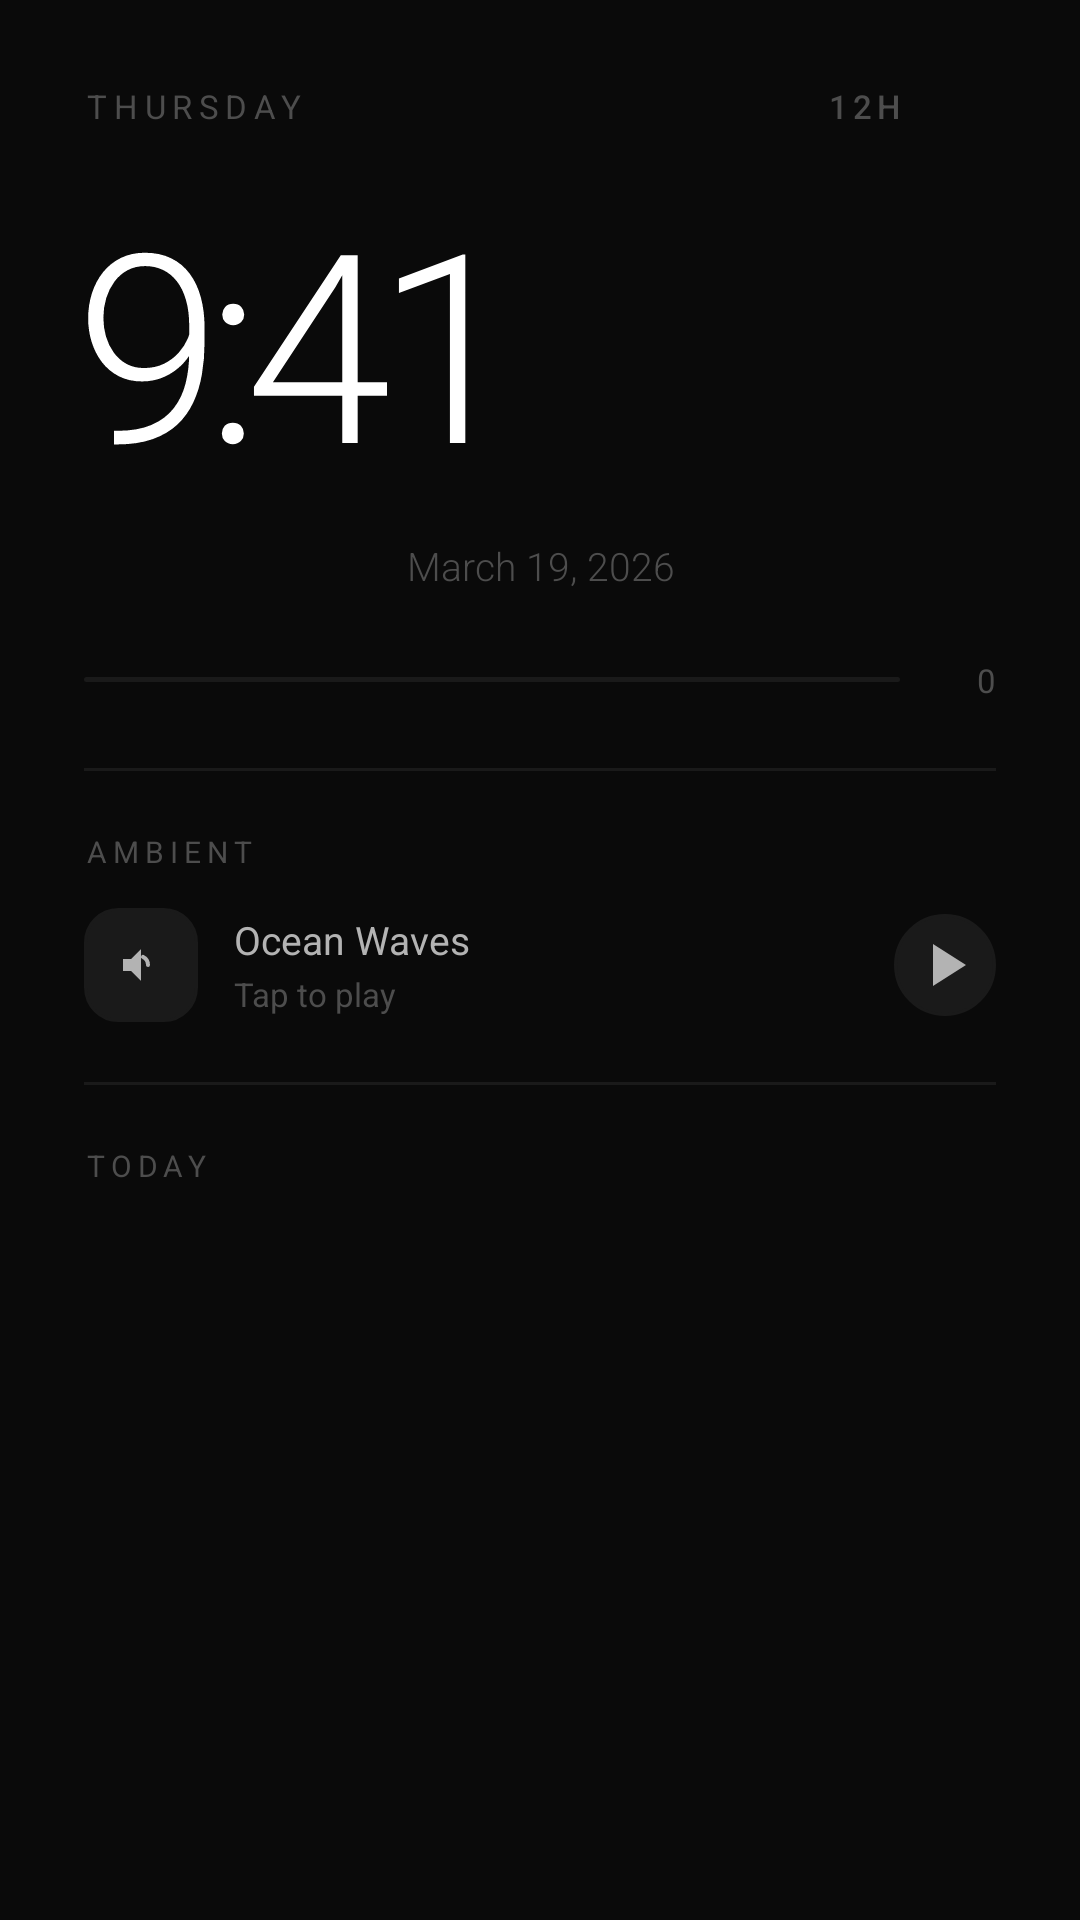

Reconstruct the res/layout file that produces this screen, plus the resources it refers to.
<!-- AndroidManifest.xml: application theme Theme.MyClock -->
<!-- res/layout/fragment_clock.xml -->
<?xml version="1.0" encoding="utf-8"?>
<ScrollView xmlns:android="http://schemas.android.com/apk/res/android"
    android:layout_width="match_parent"
    android:layout_height="match_parent"
    android:background="#0a0a0a">

    <LinearLayout
        android:layout_width="match_parent"
        android:layout_height="wrap_content"
        android:orientation="vertical"
        android:padding="@dimen/padding_standard"
        android:paddingTop="@dimen/padding_top">

        
        <LinearLayout
            android:layout_width="match_parent"
            android:layout_height="wrap_content"
            android:orientation="horizontal"
            android:gravity="center_vertical"
            android:layout_marginBottom="@dimen/spacing_medium">

            <TextView
                android:id="@+id/dayText"
                android:layout_width="0dp"
                android:layout_height="wrap_content"
                android:layout_weight="1"
                android:text="THURSDAY"
                android:textColor="#4d4d4d"
                android:textSize="@dimen/text_size_header"
                android:letterSpacing="0.2"
                android:fontFamily="sans-serif" />

            <Button
                android:id="@+id/formatBtn"
                android:layout_width="wrap_content"
                android:layout_height="wrap_content"
                android:text="12H"
                android:textColor="#4d4d4d"
                android:textSize="@dimen/text_size_header"
                android:letterSpacing="0.15"
                android:padding="0dp"
                android:minHeight="0dp"
                style="?attr/borderlessButtonStyle" />

        </LinearLayout>

        
        <LinearLayout
            android:layout_width="match_parent"
            android:layout_height="wrap_content"
            android:layout_marginBottom="@dimen/spacing_small"
            android:gravity="center"
            android:orientation="horizontal">

            <TextView
                android:id="@+id/timeMainText"
                android:layout_width="297dp"
                android:layout_height="wrap_content"
                android:fontFamily="sans-serif-light"
                android:letterSpacing="-0.06"
                android:lineHeight="@dimen/line_height_main_time"
                android:text="9:41"
                android:textColor="#FFFFFF"
                android:textSize="@dimen/text_size_main_time" />

            <TextView
                android:id="@+id/amPmText"
                android:layout_width="wrap_content"
                android:layout_height="wrap_content"
                android:layout_marginStart="@dimen/spacing_small"
                android:layout_marginBottom="14dp"
                android:fontFamily="sans-serif-light"
                android:letterSpacing="0.01"
                android:text="AM"
                android:textColor="#4d4d4d"
                android:textSize="@dimen/text_size_ampm" />

        </LinearLayout>

        
        <TextView
            android:id="@+id/dateText"
            android:layout_width="match_parent"
            android:layout_height="wrap_content"
            android:text="March 19, 2026"
            android:textColor="#4d4d4d"
            android:textSize="@dimen/text_size_date"
            android:fontFamily="sans-serif-light"
            android:gravity="center"
            android:layout_marginBottom="@dimen/spacing_xlarge" />

        
        <LinearLayout
            android:layout_width="match_parent"
            android:layout_height="wrap_content"
            android:orientation="horizontal"
            android:gravity="center_vertical"
            android:layout_marginBottom="@dimen/spacing_xlarge">

            <ProgressBar
                android:id="@+id/secondsProgress"
                style="@style/Widget.AppCompat.ProgressBar.Horizontal"
                android:layout_width="0dp"
                android:layout_height="@dimen/progress_bar_height"
                android:layout_weight="1"
                android:progress="0"
                android:max="59"
                android:progressDrawable="@drawable/progress_bar"
                android:layout_marginEnd="@dimen/spacing_medium" />

            <TextView
                android:id="@+id/secondsText"
                android:layout_width="wrap_content"
                android:layout_height="wrap_content"
                android:text="0"
                android:textColor="#4d4d4d"
                android:textSize="@dimen/text_size_seconds"
                android:minWidth="20dp"
                android:gravity="right" />

        </LinearLayout>

        
        <View
            android:layout_width="match_parent"
            android:layout_height="1dp"
            android:background="#1a1a1a"
            android:layout_marginBottom="@dimen/spacing_large" />

        
        <TextView
            android:layout_width="match_parent"
            android:layout_height="wrap_content"
            android:text="AMBIENT"
            android:textColor="#4d4d4d"
            android:textSize="@dimen/text_size_section_title"
            android:letterSpacing="0.2"
            android:layout_marginBottom="@dimen/spacing_medium" />

        <LinearLayout
            android:layout_width="match_parent"
            android:layout_height="wrap_content"
            android:orientation="horizontal"
            android:gravity="center_vertical"
            android:layout_marginBottom="@dimen/spacing_large">

            <FrameLayout
                android:layout_width="@dimen/icon_ambient_size"
                android:layout_height="@dimen/icon_ambient_size"
                android:background="@drawable/ambient_bg">

                <ImageView
                    android:layout_width="@dimen/icon_inner_size"
                    android:layout_height="@dimen/icon_inner_size"
                    android:layout_gravity="center"
                    android:src="@drawable/ic_sound"
                    android:tint="#b3b3b3" />

            </FrameLayout>

            <LinearLayout
                android:layout_width="0dp"
                android:layout_height="wrap_content"
                android:layout_weight="1"
                android:orientation="vertical"
                android:layout_marginStart="@dimen/spacing_medium"
                android:layout_marginEnd="@dimen/spacing_medium">

                <TextView
                    android:id="@+id/ambientName"
                    android:layout_width="wrap_content"
                    android:layout_height="wrap_content"
                    android:text="Ocean Waves"
                    android:textColor="#b3b3b3"
                    android:textSize="@dimen/text_size_ambient_name"
                    android:fontFamily="sans-serif" />

                <TextView
                    android:id="@+id/ambientStatus"
                    android:layout_width="wrap_content"
                    android:layout_height="wrap_content"
                    android:text="Tap to play"
                    android:textColor="#4d4d4d"
                    android:textSize="@dimen/text_size_ambient_status"
                    android:layout_marginTop="2dp" />

            </LinearLayout>

            <ImageButton
                android:id="@+id/ambientPlayBtn"
                android:layout_width="@dimen/icon_play_button_size"
                android:layout_height="@dimen/icon_play_button_size"
                android:background="@drawable/play_button_bg"
                android:src="@drawable/ic_play"
                android:scaleType="center"
                android:contentDescription="Play ambient sound" />

        </LinearLayout>

        
        <View
            android:layout_width="match_parent"
            android:layout_height="1dp"
            android:background="#1a1a1a"
            android:layout_marginBottom="@dimen/spacing_large" />

        
        <TextView
            android:layout_width="match_parent"
            android:layout_height="wrap_content"
            android:text="TODAY"
            android:textColor="#4d4d4d"
            android:textSize="@dimen/text_size_section_title"
            android:letterSpacing="0.2"
            android:layout_marginBottom="@dimen/spacing_medium" />

        
        <LinearLayout
            android:id="@+id/eventsContainer"
            android:layout_width="match_parent"
            android:layout_height="wrap_content"
            android:orientation="vertical"
            android:layout_marginBottom="@dimen/spacing_xxlarge" />

    </LinearLayout>

</ScrollView>
<!-- resources referenced by this layout -->
<resources>
  <dimen name="icon_ambient_size">38dp</dimen>
  <dimen name="icon_inner_size">16dp</dimen>
  <dimen name="icon_play_button_size">34dp</dimen>
  <dimen name="line_height_main_time">88sp</dimen>
  <dimen name="padding_standard">28dp</dimen>
  <dimen name="padding_top">24dp</dimen>
  <dimen name="progress_bar_height">1.5dp</dimen>
  <dimen name="spacing_large">20dp</dimen>
  <dimen name="spacing_medium">12dp</dimen>
  <dimen name="spacing_small">8dp</dimen>
  <dimen name="spacing_xlarge">22dp</dimen>
  <dimen name="spacing_xxlarge">28dp</dimen>
  <dimen name="text_size_ambient_name">13sp</dimen>
  <dimen name="text_size_ambient_status">11sp</dimen>
  <dimen name="text_size_ampm">17sp</dimen>
  <dimen name="text_size_date">13sp</dimen>
  <dimen name="text_size_header">11sp</dimen>
  <dimen name="text_size_main_time">88sp</dimen>
  <dimen name="text_size_seconds">11sp</dimen>
  <dimen name="text_size_section_title">10sp</dimen>
  <!-- drawable ambient_bg (drawable) -->
  <?xml version="1.0" encoding="utf-8"?>
  <shape xmlns:android="http://schemas.android.com/apk/res/android"
      android:shape="rectangle">
      <solid android:color="#1a1a1a" />
      <corners android:radius="11dp" />
      <stroke
          android:width="1dp"
          android:color="#1a1a1a" />
  </shape>
  <!-- drawable ic_play (drawable) -->
  <?xml version="1.0" encoding="utf-8"?>
  <vector xmlns:android="http://schemas.android.com/apk/res/android"
      android:width="24dp"
      android:height="24dp"
      android:viewportWidth="24"
      android:viewportHeight="24">
      <path
          android:fillColor="#b3b3b3"
          android:pathData="M8,5v14l11,-7z" />
  </vector>
  <!-- drawable ic_sound (drawable) -->
  <?xml version="1.0" encoding="utf-8"?>
  <vector xmlns:android="http://schemas.android.com/apk/res/android"
      android:width="24dp"
      android:height="24dp"
      android:viewportWidth="24"
      android:viewportHeight="24">
      <path
          android:fillColor="#b3b3b3"
          android:pathData="M3,9v6h4l5,5V4L7,9H3z" />
      <path
          android:strokeColor="#b3b3b3"
          android:strokeWidth="2"
          android:strokeLineCap="round"
          android:pathData="M15.5,12c0,-1.77 -1.02,-3.31 -2.5,-4.06" />
  </vector>
  <!-- drawable play_button_bg (drawable) -->
  <?xml version="1.0" encoding="utf-8"?>
  <shape xmlns:android="http://schemas.android.com/apk/res/android"
      android:shape="oval">
      <solid android:color="#1a1a1a" />
      <stroke
          android:width="1dp"
          android:color="#1a1a1a" />
  </shape>
  <!-- drawable progress_bar (drawable) -->
  <?xml version="1.0" encoding="utf-8"?>
  <layer-list xmlns:android="http://schemas.android.com/apk/res/android">
      
      <item android:id="@android:id/background">
          <shape android:shape="rectangle">
              <solid android:color="#1a1a1a" />
              <corners android:radius="1dp" />
          </shape>
      </item>
      
      <item android:id="@android:id/progress">
          <clip>
              <shape android:shape="rectangle">
                  <solid android:color="#FFFFFF" />
                  <corners android:radius="1dp" />
              </shape>
          </clip>
      </item>
  </layer-list>
  <style name="Theme.MyClock" parent="Theme.MaterialComponents.DayNight.NoActionBar">
          <item name="colorPrimary">#FFFFFF</item>
          <item name="colorPrimaryVariant">#0a0a0a</item>
          <item name="colorOnPrimary">#000000</item>
          <item name="android:statusBarColor">@android:color/transparent</item>
          <item name="android:windowBackground">#0a0a0a</item>
      </style>
</resources>
